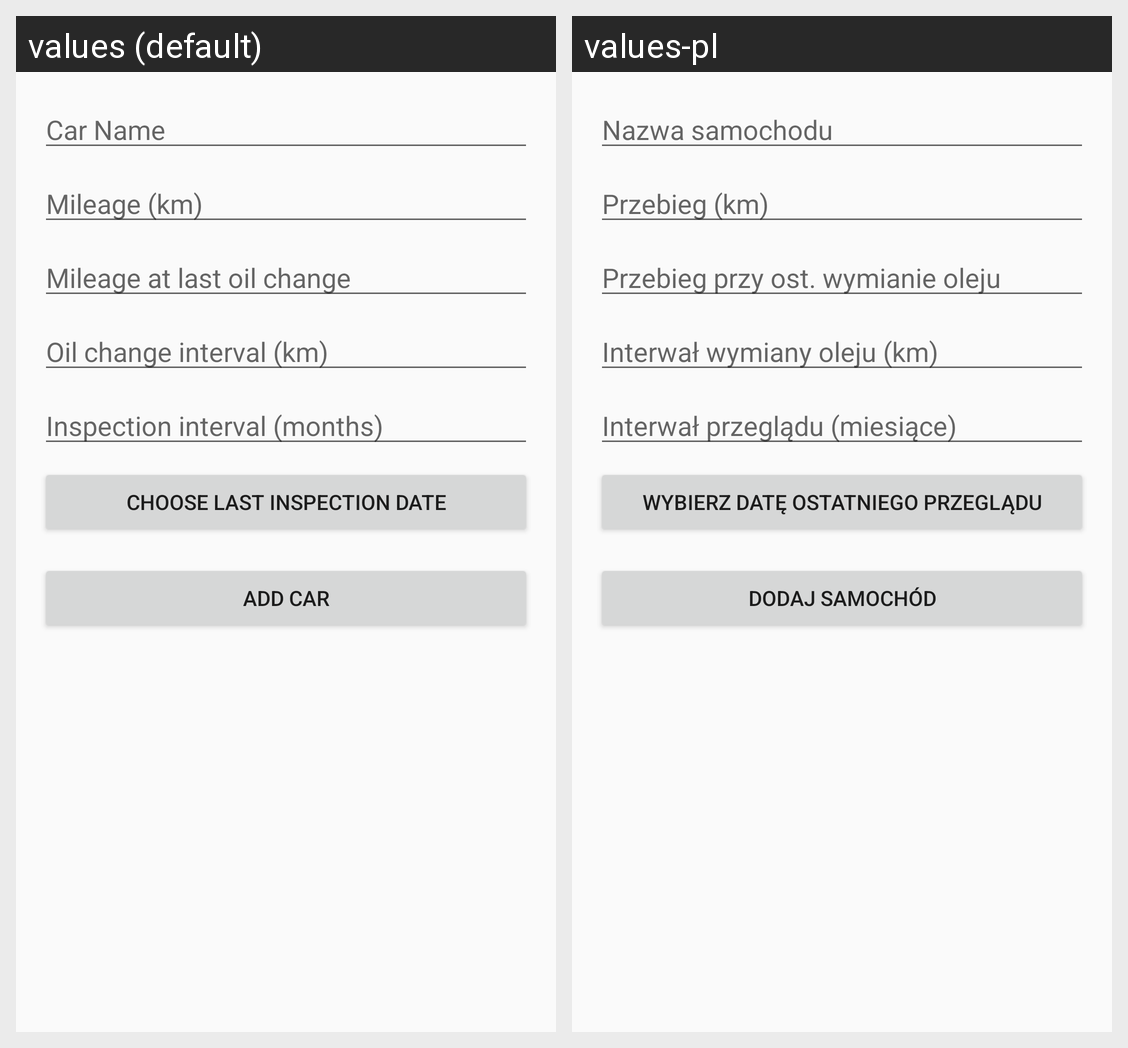

This grid shows one Android layout under two languages. Give, for every string resource on the screen, its name, the default text and each shown locale's text.
Android screen res/layout/activity_garage.xml rendered under 2 locales, left to right: values (default), values-pl. Device: Nexus 5 (rendered at 1080×1920; each locale shown at half size, 540×960, under a caption strip naming it); theme Theme.AppCompat.Light.NoActionBar.
Strings drawn on this screen, with the default value and each locale's value (text and hints the layout hard-codes, and strings that could not be matched under every locale, appear in the picture but are not listed):

car_name_hint
  values: Car Name
  values-pl: Nazwa samochodu

mileage_hint
  values: Mileage (km)
  values-pl: Przebieg (km)

oil_mileage_hint
  values: Mileage at last oil change
  values-pl: Przebieg przy ost. wymianie oleju

oil_interval_hint
  values: Oil change interval (km)
  values-pl: Interwał wymiany oleju (km)

inspection_interval_hint
  values: Inspection interval (months)
  values-pl: Interwał przeglądu (miesiące)

choose_inspection_date
  values: Choose last inspection date
  values-pl: Wybierz datę ostatniego przeglądu

add_car
  values: Add Car
  values-pl: Dodaj samochód
